The GitHub repository dilipraj-dev/AI_Based_Smart_Parking_Occupancy_Detection contains a labelled image folder "dataset" with 2 categories: occupied, vacant. Examples follow, each with its label.

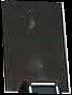
Label: vacant

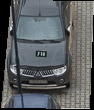
Label: occupied

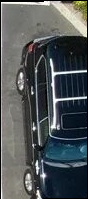
Label: occupied

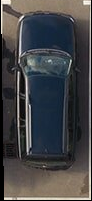
Label: occupied

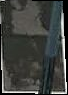
Label: vacant

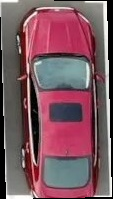
Label: occupied
